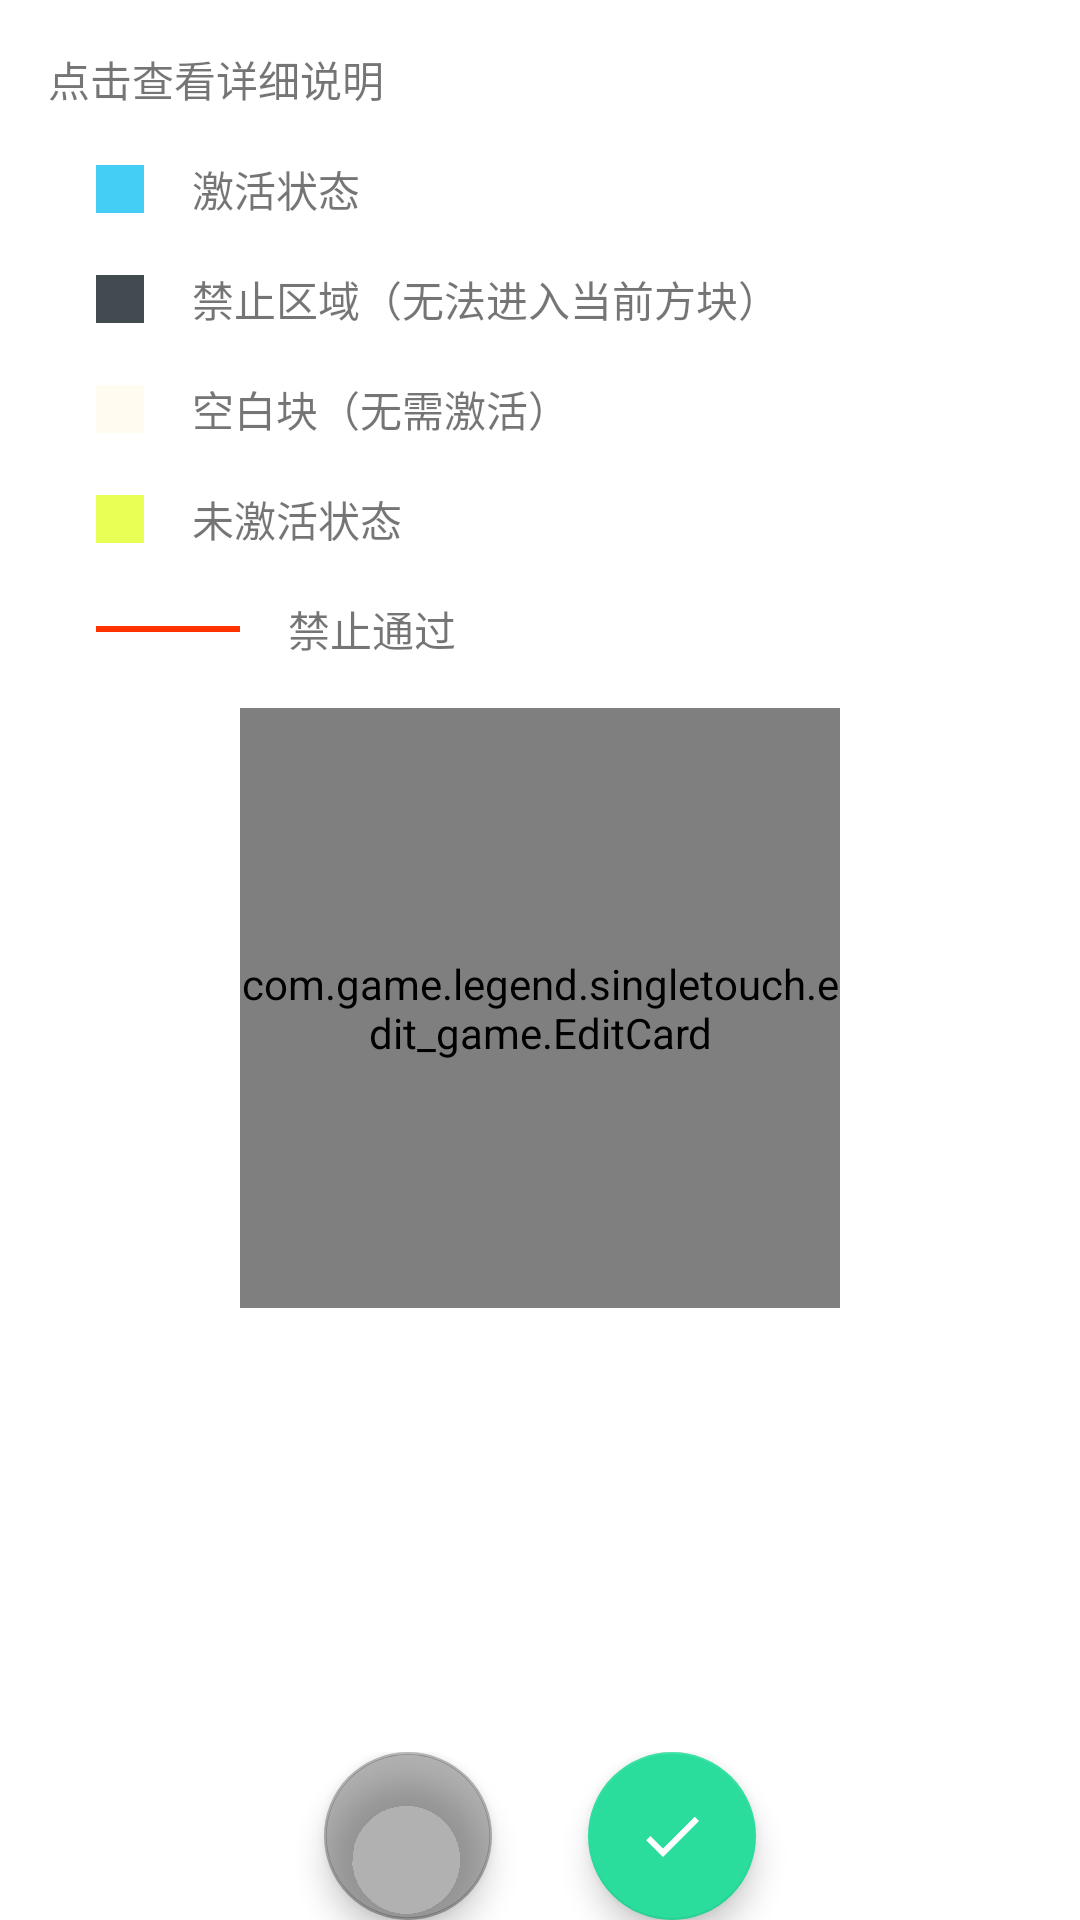

Here is an Android app screen rendered from its layout file. Give the layout XML and the strings, colors and styles it references.
<!-- AndroidManifest.xml: application theme MyTheme -->
<!-- res/layout/fragment_edit.xml -->
<?xml version="1.0" encoding="utf-8"?>
<FrameLayout xmlns:android="http://schemas.android.com/apk/res/android"
    xmlns:tools="http://schemas.android.com/tools"
    android:layout_width="match_parent"
    android:layout_height="match_parent"
    xmlns:app="http://schemas.android.com/apk/res-auto"
    tools:context=".edit_game.EditFragment"
    android:background="@color/colorWhite"
    >

    

    <LinearLayout
        android:layout_width="match_parent"
        android:layout_height="match_parent"
        android:orientation="vertical"
        android:gravity="center_horizontal"
        >

        
        <LinearLayout
            android:layout_width="match_parent"
            android:layout_height="wrap_content"
            android:orientation="vertical"
            android:padding="16dp"
            android:id="@+id/about"
            >

            <TextView
                android:layout_width="match_parent"
                android:layout_height="wrap_content"
                android:text="点击查看详细说明"
                />

            <LinearLayout
                android:layout_width="match_parent"
                android:layout_height="wrap_content"
                android:orientation="horizontal"
                android:paddingStart="16dp"
                android:gravity="center"
                android:layout_marginTop="16dp"
                >

                <View
                    android:layout_width="16dp"
                    android:layout_height="16dp"
                    android:background="@color/colorLan"
                    />

                <TextView
                    android:layout_width="match_parent"
                    android:layout_height="wrap_content"
                    android:text="激活状态"
                    android:layout_marginStart="16dp"
                    />



            </LinearLayout>

            <LinearLayout
                android:layout_width="match_parent"
                android:layout_height="wrap_content"
                android:orientation="horizontal"
                android:paddingTop="16dp"
                android:paddingStart="16dp"
                android:gravity="center"
                >

                <View
                    android:layout_width="16dp"
                    android:layout_height="16dp"
                    android:background="@color/colorYa"
                    />

                <TextView
                    android:layout_width="match_parent"
                    android:layout_height="wrap_content"
                    android:text="禁止区域（无法进入当前方块）"
                    android:layout_marginStart="16dp"
                    />



            </LinearLayout>

            <LinearLayout
                android:layout_width="match_parent"
                android:layout_height="wrap_content"
                android:orientation="horizontal"
                android:paddingTop="16dp"
                android:paddingStart="16dp"
                android:gravity="center"
                >

                <View
                    android:layout_width="16dp"
                    android:layout_height="16dp"
                    android:background="@color/colorXiangYaBai"
                    />

                <TextView
                    android:layout_width="match_parent"
                    android:layout_height="wrap_content"
                    android:text="空白块（无需激活）"
                    android:layout_marginStart="16dp"
                    />



            </LinearLayout>

            <LinearLayout
                android:layout_width="match_parent"
                android:layout_height="wrap_content"
                android:orientation="horizontal"
                android:paddingTop="16dp"
                android:paddingStart="16dp"
                android:gravity="center"
                >

                <View
                    android:layout_width="16dp"
                    android:layout_height="16dp"
                    android:background="@color/colorYingCao"
                    />

                <TextView
                    android:layout_width="match_parent"
                    android:layout_height="wrap_content"
                    android:text="未激活状态"
                    android:layout_marginStart="16dp"
                    />



            </LinearLayout>

            <LinearLayout
                android:layout_width="match_parent"
                android:layout_height="wrap_content"
                android:orientation="horizontal"
                android:paddingTop="16dp"
                android:paddingStart="16dp"
                android:gravity="center"
                >

                <View
                    android:layout_width="48dp"
                    android:layout_height="2dp"
                    android:background="@color/colorYan"
                    />

                <TextView
                    android:layout_width="match_parent"
                    android:layout_height="wrap_content"
                    android:text="禁止通过"
                    android:layout_marginStart="16dp"
                    />



            </LinearLayout>


        </LinearLayout>

        
        <com.game.legend.singletouch.edit_game.EditCard
            android:id="@+id/card"
            android:layout_width="200dp"
            android:layout_height="200dp"

            >


        </com.game.legend.singletouch.edit_game.EditCard>


    </LinearLayout>


    <LinearLayout
        android:layout_width="match_parent"
        android:layout_height="56dp"
        android:layout_gravity="bottom"
        android:orientation="horizontal"
        android:gravity="center"
        >
        <android.support.design.widget.FloatingActionButton
            android:layout_width="56dp"
            android:layout_height="56dp"
            android:layout_marginEnd="16dp"
            android:src="@drawable/ic_clear_black_24dp"
            android:id="@+id/cancel"
            app:backgroundTint="@color/colorGrey"
            />

        <android.support.design.widget.FloatingActionButton
            android:layout_width="56dp"
            android:layout_height="56dp"
            android:layout_marginStart="16dp"
            android:src="@drawable/ic_done_black_24dp"
            app:backgroundTint="@color/colorBiLv"
            android:id="@+id/done"
            />


    </LinearLayout>


</FrameLayout>
<!-- resources referenced by this layout -->
<resources>
  <color name="colorBiLv">#2ADD9C</color>
  <color name="colorGrey">#6B464646</color>
  <color name="colorLan">#44CEF6</color>
  <color name="colorWhite">#FFFFFF</color>
  <color name="colorXiangYaBai">#FFFBF0</color>
  <color name="colorYa">#424b50</color>
  <color name="colorYan">#ff3300</color>
  <color name="colorYingCao">#EAFF56</color>
  <!-- drawable ic_done_black_24dp (drawable) -->
  <vector android:height="24dp" android:tint="@color/cardview_light_background"
      android:viewportHeight="24.0" android:viewportWidth="24.0"
      android:width="24dp" xmlns:android="http://schemas.android.com/apk/res/android">
      <path android:fillColor="#FF000000" android:pathData="M9,16.2L4.8,12l-1.4,1.4L9,19 21,7l-1.4,-1.4L9,16.2z"/>
  </vector>
  <style name="MyTheme" parent="Theme.AppCompat.Light.NoActionBar">
  
          <item name="windowNoTitle">true</item>
          <item name="colorPrimary">@color/colorPrimary</item>
          <item name="colorPrimaryDark">@color/colorPrimaryDark</item>
          <item name="colorAccent">@color/colorAccent</item>
          
  
      </style>
  <color name="colorPrimary">#008577</color>
  <color name="colorPrimaryDark">#00574B</color>
  <color name="colorAccent">#D81B60</color>
</resources>
